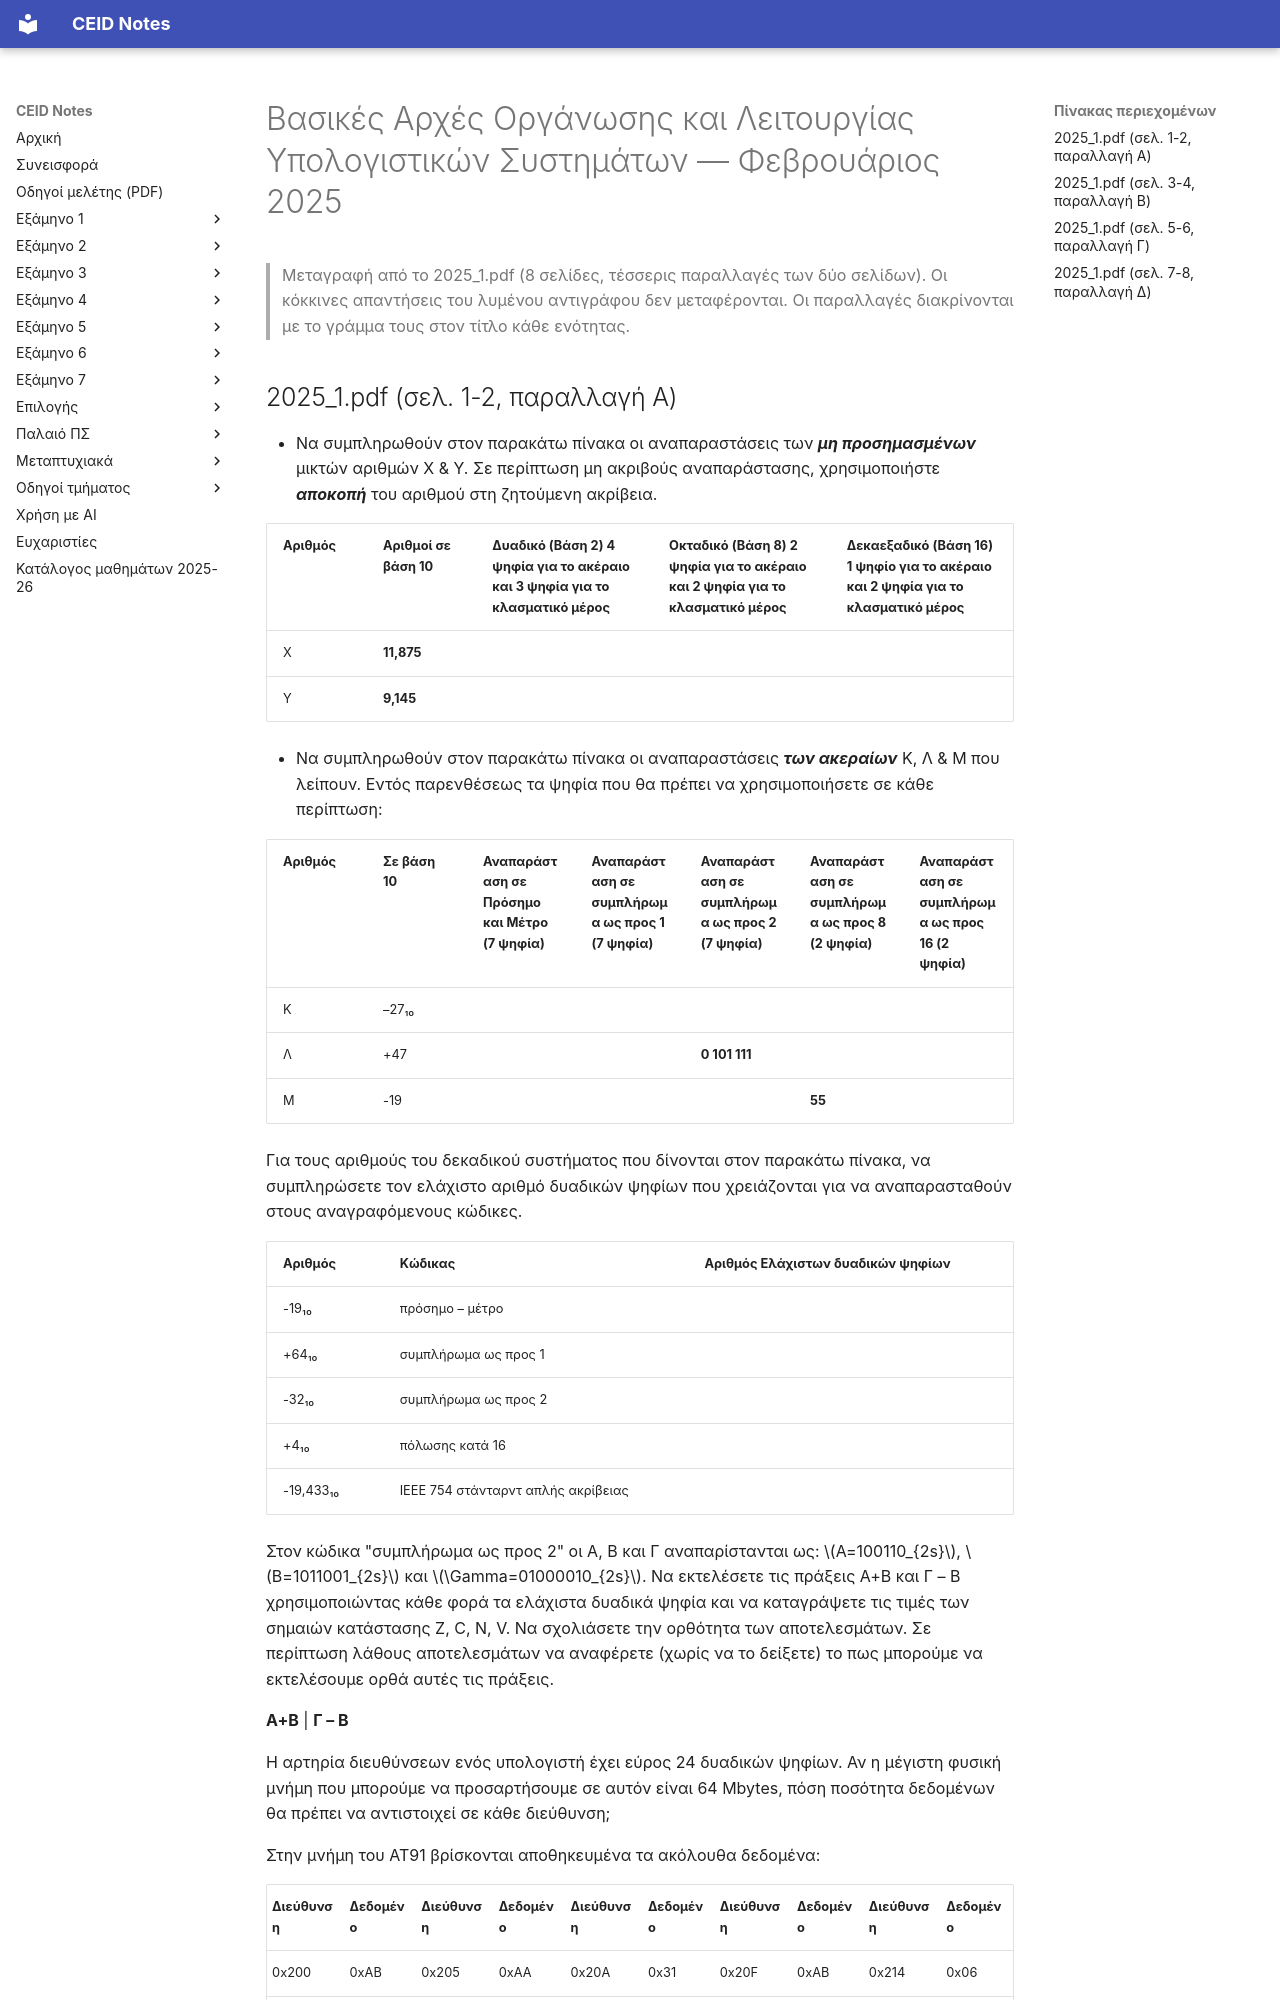

repository: kdngiorgos/ceid-notes · page: Semesters/Semester 1 (1ο Εξάμηνο)/Βασικές Αρχές Οργάνωσης και Λειτουργίας Υπολογιστικών Συστημάτων - CEID_22Y104/Previous Exams/2025-02.html · generator: mkdocs

---
course: CEID_22Y104
session: 2025-02
label: Φεβρουάριος 2025
sources:
- 2025_1.pdf
format: open
duration_min: null
notes: "Η εκφώνηση δεν φέρει ημερομηνία. Ο μήνας προέρχεται από τη συζήτηση στο Discord (εξέταση 3/2/2025, «τα 3 πρώτα θέματα ήταν ίδια με τα περσινά»). Το 2025_1.pdf έχει 8 σελίδες και είναι λυμένο αντίγραφο με τέσσερις παραλλαγές του ίδιου διαγωνίσματος (δύο σελίδες η καθεμία). Η μεταγραφή περιέχει μόνο το μαύρο κείμενο της εκφώνησης· οι κόκκινες απαντήσεις δεν μεταφέρονται. Σε όλες τις παραλλαγές, μερικές έντονες μαύρες τιμές (Λ στο συμπλήρωμα ως προς 2, Μ στο οκταδικό) μεταγράφονται ως δοσμένα. Στις παραλλαγές Β-Δ οι δεκαδικές τιμές των Λ και Μ εμφανίζονται με κόκκινο χρώμα στο σκαναρισμένο αντίγραφο· μεταγράφονται ως δεδομένα της άσκησης."
transcription: verbatim
solutions: ai-unverified
---
# Βασικές Αρχές Οργάνωσης και Λειτουργίας Υπολογιστικών Συστημάτων — Φεβρουάριος 2025

> Μεταγραφή από το 2025_1.pdf (8 σελίδες, τέσσερις παραλλαγές των δύο σελίδων). Οι κόκκινες απαντήσεις του λυμένου αντιγράφου δεν μεταφέρονται. Οι παραλλαγές διακρίνονται με το γράμμα τους στον τίτλο κάθε ενότητας.
